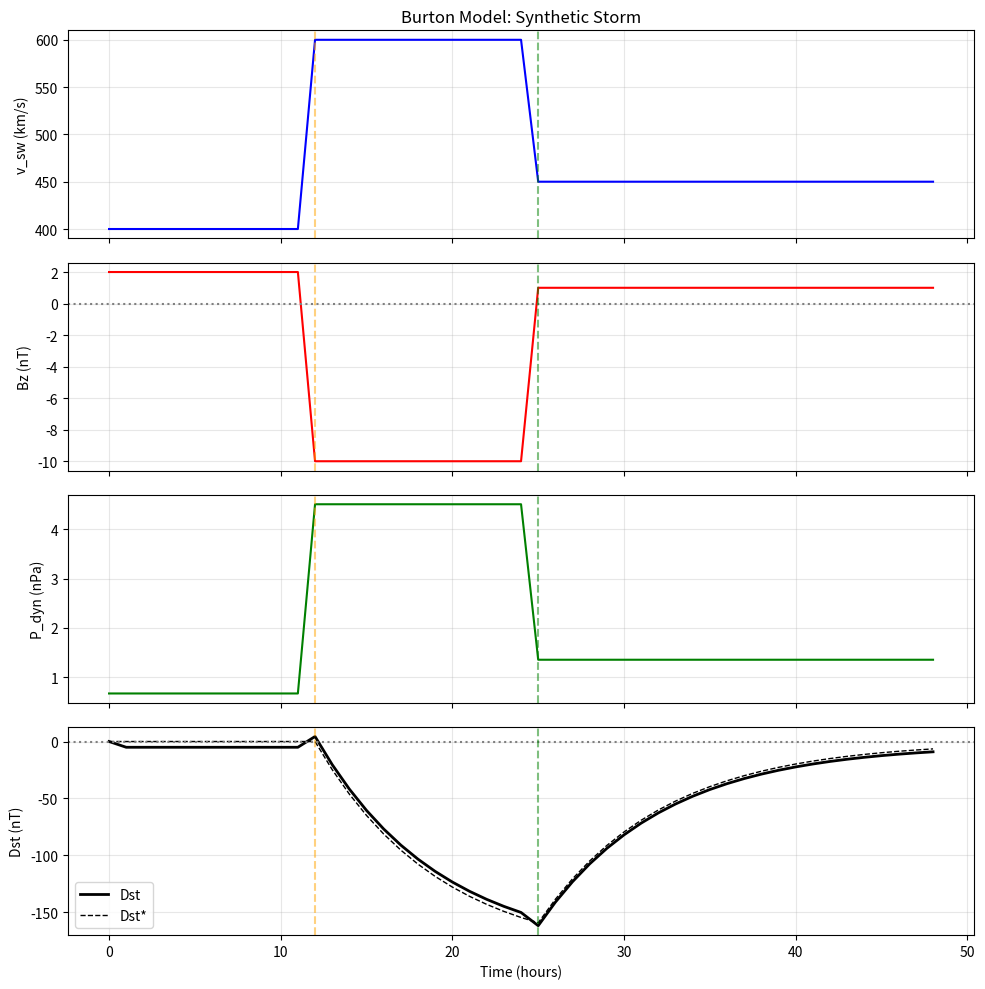

This chart was generated by the following Python code: (Note: this script raises an exception after producing the figure.)
"""
Exercise Solutions for Lesson 16: Projects

Topics covered:
  - Burton model implementation with synthetic solar wind data
  - Statistical evaluation of Dst prediction (RMSE, MAE, correlation, HSS)
  - Radiation belt radial diffusion simulation during a real storm
  - Space weather dashboard construction concept
  - Coupling function comparison (Ey, Newell, Akasofu epsilon)
"""

import numpy as np

import matplotlib
matplotlib.use('Agg')
import matplotlib.pyplot as plt


def exercise_1():
    """
    Exercise 1: Burton Model Warm-Up with Synthetic Data

    48-hour synthetic solar wind:
    Hours 0-11: Quiet  (v=400, n=5, Bz=+2)
    Hours 12-24: Storm (v=600, n=15, Bz=-10)
    Hours 25-48: Recovery (v=450, n=8, Bz=+1)

    Implement Burton ODE with Euler method.
    """
    print("=" * 70)
    print("Exercise 1: Burton Model Warm-Up")
    print("=" * 70)

    # Parameters
    a_burton = -4.5   # nT/(mV/m * hr)
    tau = 7.7         # hr
    Ec = 0.5          # mV/m (threshold)
    b_press = 7.26    # nT/sqrt(nPa)
    c_offset = 11     # nT
    dt = 1.0          # hour

    m_p = 1.67e-27    # kg

    # Create synthetic solar wind (48 hours)
    hours = np.arange(0, 49, 1)  # 0 to 48 inclusive
    n_steps = len(hours)

    v_sw = np.zeros(n_steps)    # km/s
    n_sw = np.zeros(n_steps)    # cm^-3
    Bz = np.zeros(n_steps)      # nT

    for i, t in enumerate(hours):
        if t <= 11:
            v_sw[i], n_sw[i], Bz[i] = 400, 5, 2
        elif t <= 24:
            v_sw[i], n_sw[i], Bz[i] = 600, 15, -10
        else:
            v_sw[i], n_sw[i], Bz[i] = 450, 8, 1

    # Compute P_dyn and Ey
    # P_dyn = 0.5 * n * m_p * v^2 (in nPa)
    # n in cm^-3 = 1e6 m^-3, v in km/s = 1e3 m/s
    P_dyn = 0.5 * n_sw * 1e6 * m_p * (v_sw * 1e3)**2 * 1e9  # nPa
    Ey = -v_sw * Bz * 1e-3  # mV/m (Ey = -v * Bz, v in km/s, Bz in nT)
    # Note: Bz negative -> Ey positive (southward Bz drives injection)

    print(f"\n    Burton parameters: a={a_burton}, tau={tau} hr, Ec={Ec} mV/m")
    print(f"\n    Synthetic solar wind summary:")
    print(f"    {'Phase':<12} {'v (km/s)':>10} {'n (cm-3)':>10} {'Bz (nT)':>10} "
          f"{'Pdyn (nPa)':>12} {'Ey (mV/m)':>12}")
    print(f"    {'-'*66}")
    for phase, t_idx in [("Quiet", 5), ("Storm", 18), ("Recovery", 36)]:
        print(f"    {phase:<12} {v_sw[t_idx]:>10.0f} {n_sw[t_idx]:>10.0f} "
              f"{Bz[t_idx]:>10.0f} {P_dyn[t_idx]:>12.2f} {Ey[t_idx]:>12.2f}")

    # Integrate Burton equation: dDst*/dt = Q - Dst*/tau
    # Q = a * (Ey - Ec) for Ey > Ec, else Q = 0
    Dst_star = np.zeros(n_steps)
    Dst = np.zeros(n_steps)

    for i in range(1, n_steps):
        # Injection
        if Ey[i-1] > Ec:
            Q = a_burton * (Ey[i-1] - Ec)
        else:
            Q = 0

        # Euler step
        dDst_star = Q - Dst_star[i-1] / tau
        Dst_star[i] = Dst_star[i-1] + dDst_star * dt

        # Convert Dst* back to Dst
        Dst[i] = Dst_star[i] + b_press * np.sqrt(P_dyn[i]) - c_offset

    # Print key results
    print(f"\n    Dst time series (selected hours):")
    print(f"    {'Hour':>6} {'Ey (mV/m)':>12} {'Q (nT/hr)':>12} {'Dst* (nT)':>12} "
          f"{'Dst (nT)':>10}")
    print(f"    {'-'*54}")
    for t in [0, 6, 12, 15, 18, 21, 24, 30, 36, 42, 48]:
        Q_val = a_burton * (Ey[t] - Ec) if Ey[t] > Ec else 0
        print(f"    {t:>6} {Ey[t]:>12.2f} {Q_val:>12.2f} {Dst_star[t]:>12.1f} "
              f"{Dst[t]:>10.1f}")

    Dst_min = np.min(Dst)
    t_min = hours[np.argmin(Dst)]
    print(f"\n    Minimum Dst: {Dst_min:.1f} nT at hour {t_min:.0f}")
    print(f"    (Occurs a few hours after storm onset, consistent with")
    print(f"    the ~{tau} hour decay timescale)")

    # Plot
    fig, axes = plt.subplots(4, 1, figsize=(10, 10), sharex=True)

    axes[0].plot(hours, v_sw, 'b-', linewidth=1.5)
    axes[0].set_ylabel('v_sw (km/s)')
    axes[0].set_title('Burton Model: Synthetic Storm')
    axes[0].grid(True, alpha=0.3)

    axes[1].plot(hours, Bz, 'r-', linewidth=1.5)
    axes[1].axhline(y=0, color='gray', linestyle=':')
    axes[1].set_ylabel('Bz (nT)')
    axes[1].grid(True, alpha=0.3)

    axes[2].plot(hours, P_dyn, 'g-', linewidth=1.5)
    axes[2].set_ylabel('P_dyn (nPa)')
    axes[2].grid(True, alpha=0.3)

    axes[3].plot(hours, Dst, 'k-', linewidth=2, label='Dst')
    axes[3].plot(hours, Dst_star, 'k--', linewidth=1, label='Dst*')
    axes[3].axhline(y=0, color='gray', linestyle=':')
    axes[3].set_ylabel('Dst (nT)')
    axes[3].set_xlabel('Time (hours)')
    axes[3].legend()
    axes[3].grid(True, alpha=0.3)

    # Mark storm onset and min Dst
    for ax in axes:
        ax.axvline(x=12, color='orange', linestyle='--', alpha=0.5)
        ax.axvline(x=25, color='green', linestyle='--', alpha=0.5)

    fig.tight_layout()
    fig.savefig('/opt/projects/01_Personal/03_Study/exercises/Space_Weather/'
                'ex16_burton_synthetic.png', dpi=150, bbox_inches='tight')
    plt.close(fig)
    print(f"\n    Plot saved: ex16_burton_synthetic.png")


def exercise_2():
    """
    Exercise 2: Statistical Evaluation of Dst Prediction

    Outline the methodology for comparing Burton model vs persistence.
    Compute example metrics on synthetic data.
    """
    print("\n" + "=" * 70)
    print("Exercise 2: Statistical Evaluation Methodology")
    print("=" * 70)

    # Generate example data to demonstrate metric computation
    np.random.seed(42)
    N = 1000
    Dst_obs = np.random.normal(-20, 30, N)
    # Add some storm-like features
    storm_idx = np.random.choice(N, 50, replace=False)
    Dst_obs[storm_idx] -= 80

    # Burton-like prediction (correlated with observations + noise)
    Dst_burton = Dst_obs + np.random.normal(0, 12, N)

    # Persistence prediction: Dst(t+1) = Dst(t)
    Dst_persist = np.roll(Dst_obs, 1)
    Dst_persist[0] = Dst_obs[0]

    # (a) RMSE
    rmse_burton = np.sqrt(np.mean((Dst_burton - Dst_obs)**2))
    rmse_persist = np.sqrt(np.mean((Dst_persist - Dst_obs)**2))

    print(f"\n    Example evaluation on synthetic data (N={N}):")

    print(f"\n    RMSE:")
    print(f"      Burton model: {rmse_burton:.1f} nT")
    print(f"      Persistence:  {rmse_persist:.1f} nT")

    # (b) MAE
    mae_burton = np.mean(np.abs(Dst_burton - Dst_obs))
    mae_persist = np.mean(np.abs(Dst_persist - Dst_obs))

    print(f"\n    MAE:")
    print(f"      Burton model: {mae_burton:.1f} nT")
    print(f"      Persistence:  {mae_persist:.1f} nT")

    # (c) Correlation
    r_burton = np.corrcoef(Dst_obs, Dst_burton)[0, 1]
    r_persist = np.corrcoef(Dst_obs, Dst_persist)[0, 1]

    print(f"\n    Pearson correlation:")
    print(f"      Burton model: r = {r_burton:.3f}")
    print(f"      Persistence:  r = {r_persist:.3f}")

    # (d) HSS for storm detection (Dst < -50 nT)
    threshold = -50

    def compute_hss(obs, pred, thresh):
        a = np.sum((obs < thresh) & (pred < thresh))  # hits
        b = np.sum((obs >= thresh) & (pred < thresh))  # false alarms
        c = np.sum((obs < thresh) & (pred >= thresh))  # misses
        d = np.sum((obs >= thresh) & (pred >= thresh))  # correct rejections
        denom = (a + c) * (c + d) + (a + b) * (b + d)
        if denom == 0:
            return 0
        return 2 * (a * d - b * c) / denom

    hss_burton = compute_hss(Dst_obs, Dst_burton, threshold)
    hss_persist = compute_hss(Dst_obs, Dst_persist, threshold)

    print(f"\n    HSS (storm detection, Dst < {threshold} nT):")
    print(f"      Burton model: {hss_burton:.3f}")
    print(f"      Persistence:  {hss_persist:.3f}")

    print(f"\n    === METHODOLOGY NOTES ===")
    print(f"    1. Use OMNI hourly data 2010-2020, split: train 2010-2014, test 2015-2020")
    print(f"    2. Burton model integrates the ODE using observed solar wind at L1")
    print(f"    3. Persistence baseline: Dst(t+1) = Dst(t) for 1-hour forecast")
    print(f"    4. Report RMSE, MAE, r, and HSS on the test period")
    print(f"    5. Bin by storm intensity: weak (-30 to -50), moderate (-50 to -100),")
    print(f"       intense (< -100) to identify where Burton excels or fails")
    print(f"    6. Persistence is surprisingly competitive at short lead times")
    print(f"       because Dst changes slowly (autocorrelation > 0.95 at 1 hour)")
    print(f"    7. Burton model should outperform for longer lead times (3-6 hours)")
    print(f"       and during rapid storm development")


def exercise_3():
    """
    Exercise 3: Radiation Belt Storm Simulation

    Solve 1D radial diffusion equation for the 2003 Halloween Storm.
    Demonstrate the numerical approach.
    """
    print("\n" + "=" * 70)
    print("Exercise 3: Radiation Belt Radial Diffusion (Demo)")
    print("=" * 70)

    # Set up 1D radial diffusion: df/dt = L^2 d/dL(D_LL/L^2 df/dL) - f/tau
    # Discretize on L grid, use Crank-Nicolson

    # Grid
    L_min, L_max = 2.0, 7.0
    NL = 100
    L = np.linspace(L_min, L_max, NL)
    dL = L[1] - L[0]

    # Time: 12 days at 1-hour resolution
    T_days = 12
    dt_hr = 1
    NT = T_days * 24
    t_hours = np.arange(NT)

    # Synthetic Kp for Halloween 2003 (simplified)
    Kp = np.ones(NT) * 2  # baseline
    # Storm onset at day 4 (hour 96), peak at day 5
    for i in range(96, 144):
        Kp[i] = 2 + 7 * np.exp(-0.5 * ((i - 120) / 12)**2)  # peak Kp ~ 9

    # Brautigam & Albert diffusion coefficient: D_LL = D0 * L^10 * 10^(0.506*Kp - 9.325)
    def D_LL(L_val, Kp_val):
        return 1e-6 * L_val**10 * 10**(0.506 * Kp_val - 9.325)  # day^-1

    # Loss timescale: simplified
    def tau_loss(L_val, Kp_val):
        if L_val < 3.5:
            return 100  # days (stable inner belt)
        elif Kp_val > 5:
            return 0.5  # days (strong loss during storm)
        else:
            return 5    # days (moderate loss)

    # Initial condition: power law in L
    f = 1e-4 * np.exp(-0.5 * (L - 5)**2)  # Gaussian PSD peak near L=5
    f[0] = 1e-6  # inner boundary
    f[-1] = 1e-5  # outer boundary

    # Store snapshots
    snapshots = {0: f.copy()}
    f_at_L = {4.0: [], 5.0: [], 6.0: []}

    print(f"\n    Grid: L = [{L_min}, {L_max}], NL = {NL}, dL = {dL:.3f}")
    print(f"    Time: {T_days} days, dt = {dt_hr} hr, {NT} steps")
    print(f"    Storm peak: ~hour 120 (day 5), Kp ~ 9")

    # Simple explicit Euler (for demonstration; Crank-Nicolson preferred)
    dt_day = dt_hr / 24  # convert to days

    for n in range(NT):
        kp = Kp[n]

        # Compute diffusion term
        f_new = f.copy()
        for i in range(1, NL - 1):
            D_i = D_LL(L[i], kp)
            D_ip = D_LL(L[i] + dL / 2, kp)
            D_im = D_LL(L[i] - dL / 2, kp)

            # d/dL(D_LL/L^2 df/dL) * L^2
            diff = L[i]**2 * (D_ip / (L[i] + dL/2)**2 * (f[i+1] - f[i]) / dL
                               - D_im / (L[i] - dL/2)**2 * (f[i] - f[i-1]) / dL) / dL

            loss = f[i] / tau_loss(L[i], kp)
            f_new[i] = f[i] + dt_day * (diff - loss)

        # Enforce boundaries
        f_new[0] = 1e-6
        f_new[-1] = 1e-5
        f_new = np.maximum(f_new, 1e-10)  # prevent negative PSD
        f = f_new

        # Save snapshots
        if n in [0, 96, 120, 240]:
            snapshots[n] = f.copy()

        # Track specific L values
        for L_track in f_at_L:
            idx = np.argmin(np.abs(L - L_track))
            f_at_L[L_track].append(f[idx])

    # Results
    print(f"\n    Simulation complete.")
    print(f"    Snapshots saved at hours: {list(snapshots.keys())}")

    print(f"\n    PSD at L=5 over time:")
    print(f"    {'Hour':>6} {'Kp':>6} {'f(L=5)':>14}")
    print(f"    {'-'*28}")
    L5_idx = np.argmin(np.abs(L - 5.0))
    for hour in [0, 48, 96, 108, 120, 132, 144, 192, 240]:
        if hour < NT:
            print(f"    {hour:>6} {Kp[hour]:>6.1f} {f_at_L[5.0][hour]:>14.3e}")

    # Create figure
    fig, axes = plt.subplots(2, 2, figsize=(12, 9))

    # Panel 1: Kp
    axes[0, 0].plot(t_hours / 24, Kp, 'r-')
    axes[0, 0].set_ylabel('Kp')
    axes[0, 0].set_title('(a) Kp Time Series')
    axes[0, 0].set_xlim(0, T_days)
    axes[0, 0].grid(True, alpha=0.3)

    # Panel 2: PSD profiles at different times
    labels = {0: 'Quiet (t=0)', 96: 'Onset (day 4)', 120: 'Peak (day 5)', 240: 'Recovery (day 10)'}
    colors = {0: 'blue', 96: 'orange', 120: 'red', 240: 'green'}
    for t_snap, f_snap in snapshots.items():
        axes[0, 1].semilogy(L, f_snap, color=colors.get(t_snap, 'black'),
                            label=labels.get(t_snap, f't={t_snap}'))
    axes[0, 1].set_xlabel('L')
    axes[0, 1].set_ylabel('f (PSD)')
    axes[0, 1].set_title('(b) PSD Profiles')
    axes[0, 1].legend(fontsize=8)
    axes[0, 1].grid(True, alpha=0.3)

    # Panel 3: f(t) at fixed L
    for L_track, f_trace in f_at_L.items():
        axes[1, 0].semilogy(np.arange(len(f_trace)) / 24, f_trace,
                            label=f'L={L_track}')
    axes[1, 0].set_xlabel('Time (days)')
    axes[1, 0].set_ylabel('f (PSD)')
    axes[1, 0].set_title('(c) PSD vs Time at Fixed L')
    axes[1, 0].legend()
    axes[1, 0].grid(True, alpha=0.3)

    # Panel 4: D_LL profiles
    for kp_val in [2, 5, 8]:
        D_vals = [D_LL(l, kp_val) for l in L]
        axes[1, 1].semilogy(L, D_vals, label=f'Kp={kp_val}')
    axes[1, 1].set_xlabel('L')
    axes[1, 1].set_ylabel('D_LL (day^-1)')
    axes[1, 1].set_title('(d) Diffusion Coefficient')
    axes[1, 1].legend()
    axes[1, 1].grid(True, alpha=0.3)

    fig.tight_layout()
    fig.savefig('/opt/projects/01_Personal/03_Study/exercises/Space_Weather/'
                'ex16_radiation_belt_sim.png', dpi=150, bbox_inches='tight')
    plt.close(fig)
    print(f"\n    Plot saved: ex16_radiation_belt_sim.png")


def exercise_4():
    """
    Exercise 4: Space Weather Dashboard Concept

    Outline the dashboard construction for the 2015 St. Patrick's Day Storm.
    Demonstrate key calculations (Shue magnetopause, auroral boundary).
    """
    print("\n" + "=" * 70)
    print("Exercise 4: Space Weather Dashboard Components")
    print("=" * 70)

    print(f"\n    Dashboard for 2015 St. Patrick's Day Storm (March 14-22)")
    print(f"    5 panels: solar wind, magnetopause, Dst, aurora, NOAA scales")

    # Demonstrate key calculations with example storm values
    # Peak storm conditions: v~630, n~35, Bz~-25, Dst~-223, Kp=8

    print(f"\n    === Panel (b): Shue Magnetopause Model ===")
    # Shue et al. (1998): r0 = (10.22 + 1.29*tanh(0.184*(Bz+8.14))) * Dp^(-1/6.6)
    Bz_vals = [2, -5, -15, -25]
    Dp_vals = [2, 5, 15, 35]
    m_p = 1.67e-27

    print(f"    r0 = (10.22 + 1.29*tanh(0.184*(Bz+8.14))) * Dp^(-1/6.6)")
    print(f"\n    {'Bz (nT)':>10} {'Dp (nPa)':>10} {'R0 (R_E)':>10} {'GEO exposed?':>14}")
    print(f"    {'-'*46}")
    for Bz, n in zip(Bz_vals, Dp_vals):
        v = 500  # approximate
        Dp = 0.5 * n * 1e6 * m_p * (v * 1e3)**2 * 1e9
        r0 = (10.22 + 1.29 * np.tanh(0.184 * (Bz + 8.14))) * Dp**(-1/6.6)
        exposed = "YES" if r0 < 6.6 else "no"
        print(f"    {Bz:>10} {Dp:>10.1f} {r0:>10.1f} {exposed:>14}")

    print(f"\n    === Panel (d): Auroral Boundary (Feldstein) ===")
    print(f"    Lambda_eq = 67 - 2 * Kp (degrees geomagnetic latitude)")
    print(f"\n    {'Kp':>6} {'Lambda_eq (deg)':>16} {'Approximate geographic':>22}")
    print(f"    {'-'*46}")
    for Kp in [2, 4, 5, 6, 7, 8, 9]:
        Lambda = 67 - 2 * Kp
        # Very rough geographic correction (depends on location)
        geo_lat = Lambda - 5  # rough offset for North America
        print(f"    {Kp:>6} {Lambda:>16.0f} {geo_lat:>18.0f} N (approx)")

    print(f"\n    === Panel (e): NOAA G-Scale from Kp ===")
    g_scale = {5: "G1-Minor", 6: "G2-Moderate", 7: "G3-Strong",
               8: "G4-Severe", 9: "G5-Extreme"}
    print(f"    {'Kp':>6} {'G Level':>18}")
    print(f"    {'-'*26}")
    for kp, g in g_scale.items():
        print(f"    {kp:>6} {g:>18}")

    print(f"\n    For the St. Patrick's Day Storm (Kp=8, Dst=-223 nT):")
    print(f"    G4 (Severe), auroral boundary at ~51 deg geomagnetic latitude")
    print(f"    Aurora visible from much of the northern US and central Europe")


def exercise_5():
    """
    Exercise 5: Coupling Function Comparison

    Compare Ey, Newell, and Akasofu epsilon as Burton model drivers.
    Demonstrate computation for sample solar wind conditions.
    """
    print("\n" + "=" * 70)
    print("Exercise 5: Coupling Function Comparison")
    print("=" * 70)

    mu0 = 4 * np.pi * 1e-7
    R_E = 6.371e6
    l0 = 7 * R_E  # m

    # Sample solar wind conditions
    conditions = [
        {"label": "Quiet",    "v": 400, "By": 2, "Bz": 3},
        {"label": "Moderate", "v": 500, "By": 5, "Bz": -8},
        {"label": "Strong",   "v": 600, "By": 8, "Bz": -15},
        {"label": "Extreme",  "v": 800, "By": 12, "Bz": -30},
    ]

    print(f"\n    Coupling functions compared for different solar wind conditions:")
    print(f"\n    {'Condition':<12} {'v':>6} {'By':>6} {'Bz':>6} "
          f"{'Ey':>10} {'Newell':>12} {'Epsilon':>14}")
    print(f"    {'':12} {'km/s':>6} {'nT':>6} {'nT':>6} "
          f"{'mV/m':>10} {'(arb)':>12} {'(GW)':>14}")
    print(f"    {'-'*68}")

    for cond in conditions:
        v = cond["v"]       # km/s
        By = cond["By"]     # nT
        Bz = cond["Bz"]     # nT

        # 1. Ey = -v * Bz (standard Burton driver)
        Bs = abs(Bz) if Bz < 0 else 0  # southward component only
        Ey = v * Bs * 1e-3  # mV/m

        # 2. Newell: dPhi/dt = v^(4/3) * B_T^(2/3) * sin^(8/3)(theta_c/2)
        B_T = np.sqrt(By**2 + Bz**2)  # nT
        theta_c = np.arctan2(By, Bz)
        if theta_c < 0:
            theta_c += 2 * np.pi
        sin_83 = abs(np.sin(theta_c / 2))**(8/3)
        newell = v**(4/3) * B_T**(2/3) * sin_83

        # 3. Akasofu epsilon = (4*pi/mu0) * v * B^2 * sin^4(theta_c/2) * l0^2
        v_ms = v * 1e3  # m/s
        B_T_T = B_T * 1e-9  # T
        sin4 = np.sin(theta_c / 2)**4
        epsilon = (4 * np.pi / mu0) * v_ms * B_T_T**2 * sin4 * l0**2
        epsilon_GW = epsilon * 1e-9

        print(f"    {cond['label']:<12} {v:>6} {By:>6} {Bz:>6} "
              f"{Ey:>10.2f} {newell:>12.0f} {epsilon_GW:>14.1f}")

    print(f"\n    === ANALYSIS ===")
    print(f"    Ey (= v*Bs):")
    print(f"    - Simplest coupling function, uses only southward Bz component")
    print(f"    - Zero for northward Bz (misses By contributions)")
    print(f"    - Linear in v and Bz; may underpredict for extreme conditions")

    print(f"\n    Newell dPhi/dt:")
    print(f"    - Includes clock angle dependence via sin^(8/3)(theta_c/2)")
    print(f"    - Non-zero even for northward Bz with large By")
    print(f"    - Best single-parameter predictor of magnetospheric activity")
    print(f"    - Weighted more towards clock angle than Ey")

    print(f"\n    Akasofu epsilon:")
    print(f"    - Has units of power (watts)")
    print(f"    - Includes l0^2 coupling length (empirical)")
    print(f"    - sin^4(theta_c/2) weighting: less aggressive than Newell's sin^(8/3)")
    print(f"    - Best for total energy input estimation")

    print(f"\n    For Burton model fitting:")
    print(f"    - Each coupling function requires re-fitting the injection efficiency 'a'")
    print(f"    - Newell-driven model typically gives lowest RMSE for intense storms")
    print(f"    - Ey-driven model is simplest and most robust for moderate storms")
    print(f"    - Epsilon gives good overall energy balance but less precise Dst shape")
    print(f"    - Best approach: test all three and compare RMSE by storm category")


if __name__ == "__main__":
    exercise_1()
    exercise_2()
    exercise_3()
    exercise_4()
    exercise_5()
